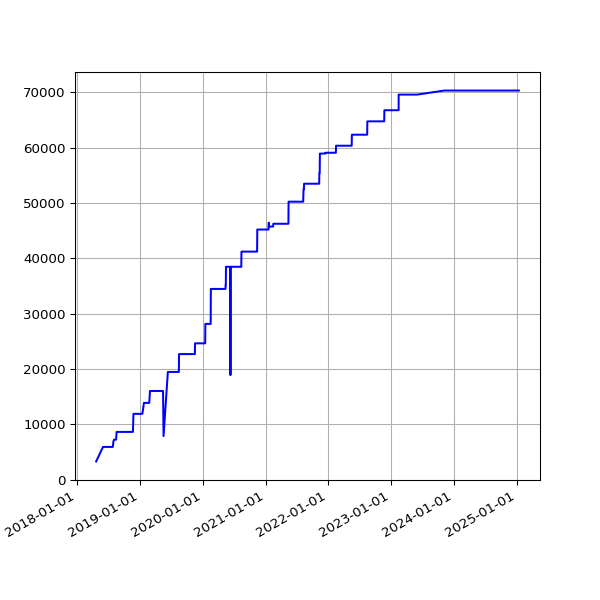

Data behind this chart, as committed beside it:
date, value
2018-04-22 05:15:17 +0100, 3277
2018-06-01 05:44:15 +0100, 5905
2018-06-04 05:24:39 +0100, 5905
2018-06-07 06:06:31 +0100, 5905
2018-06-25 05:53:05 +0100, 5905
2018-07-10 06:31:48 +0100, 5905
2018-07-16 06:27:33 +0100, 5905
2018-07-22 06:28:04 +0100, 5905
2018-07-25 06:33:35 +0100, 5905
2018-07-28 06:42:39 +0100, 5905
2018-08-01 06:05:11 +0100, 6981
2018-08-04 05:47:50 +0100, 7218
2018-08-07 06:16:22 +0100, 7218
2018-08-10 06:44:44 +0100, 7218
2018-08-13 06:18:24 +0100, 7218
2018-08-16 06:36:33 +0100, 7218
2018-08-19 06:01:25 +0100, 8619
2018-08-22 06:51:37 +0100, 8619
2018-08-25 06:24:08 +0100, 8619
2018-08-28 06:26:32 +0100, 8619
2018-09-01 05:58:49 +0100, 8619
2018-09-04 05:55:32 +0100, 8619
2018-09-07 05:52:57 +0100, 8619
2018-09-10 06:01:53 +0100, 8619
2018-09-13 05:45:39 +0100, 8619
2018-09-16 05:46:46 +0100, 8619
2018-09-19 06:33:00 +0100, 8619
2018-09-22 05:54:16 +0100, 8619
2018-09-25 05:59:08 +0100, 8619
2018-10-04 06:11:36 +0100, 8619
2018-10-07 06:27:15 +0100, 8619
2018-10-10 06:46:32 +0100, 8619
2018-10-13 05:53:53 +0100, 8619
2018-10-16 06:26:10 +0100, 8619
2018-10-19 07:06:25 +0100, 8619
2018-10-22 07:10:20 +0100, 8619
2018-10-25 06:00:59 +0100, 8619
2018-10-28 05:13:53 +0000, 8619
2018-11-01 06:49:27 +0000, 8619
2018-11-04 06:12:54 +0000, 8619
2018-11-07 06:03:06 +0000, 8619
2018-11-10 06:10:02 +0000, 8619
2018-11-13 06:13:10 +0000, 8619
2018-11-16 06:06:18 +0000, 8619
2018-11-19 06:13:27 +0000, 8619
2018-11-22 06:43:41 +0000, 8619
2018-11-25 06:14:56 +0000, 11888
2018-12-01 06:23:51 +0000, 11888
2018-12-04 07:04:53 +0000, 11888
2018-12-07 06:14:22 +0000, 11888
2018-12-10 06:27:57 +0000, 11888
2018-12-13 06:31:09 +0000, 11888
2018-12-16 06:21:57 +0000, 11888
2018-12-19 06:31:52 +0000, 11888
2018-12-22 06:31:39 +0000, 11888
2018-12-25 06:50:52 +0000, 11888
2018-12-28 07:09:18 +0000, 11888
2019-01-01 06:51:12 +0000, 11888
2019-01-04 07:45:52 +0000, 11888
2019-01-07 06:36:52 +0000, 11888
... 1,698 more rows
